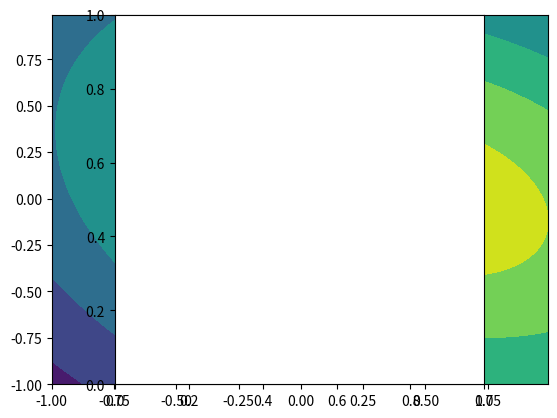

This chart was generated by the following Python code:
#!/usr/bin/env python
# -*- coding: UTF-8 -*-

import math
import numpy as np
import scipy.stats
import matplotlib.pyplot as plt

def draw_multivariate_normal_distribution_test():
	center = [0.5, 0]
	sigma = [1, 2]
	theta = math.radians(60)

	cos_theta, sin_theta = math.cos(theta), math.sin(theta)
	R = np.array([[cos_theta, -sin_theta], [sin_theta, cos_theta]])
	cov = np.diag(sigma)
	cov = np.matmul(R, np.matmul(cov, R.T))

	rv = scipy.stats.multivariate_normal(center, cov)

	#x, y = np.meshgrid(np.arange(-1, 1, 0.01), np.arange(-1, 1, 0.01))
	x, y = np.mgrid[-1:1:0.01, -1:1:0.01]
	pos = np.dstack((x, y))

	fig = plt.figure()
	plt.contourf(x, y, rv.pdf(pos))
	plt.axes().set_aspect('equal')
	plt.show()

def main():
	draw_multivariate_normal_distribution_test()

#--------------------------------------------------------------------

if '__main__' == __name__:
	main()
